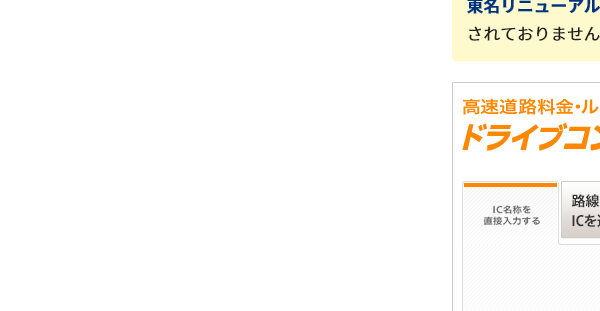
Task: NEXCO中日本のドライブコンパスを使い、高速道路料金を検索する
Workflow: 高速料金検索

Step 1: 検索画面にアタッチ in window '料金・ルート検索 | 高速道路・高速情報はNEXCO 中日本'

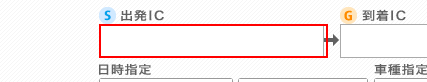
Step 2: 画面が表示されるのを待つ on the text box 's_ic'

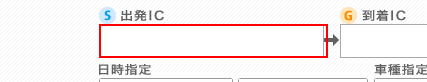
Step 3: type "[CStr(io_dataRow("出発IC"))]" into the text box 's_ic'

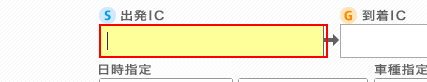
Step 4: type a value into the text box 's_ic'

Step 5: get-text from the text box 's_ic' (same screen as step 3)

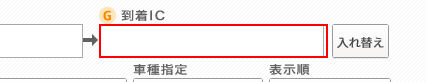
Step 6: type "[CStr(io_dataRow("到着IC"))]" into the text box 'e_ic'

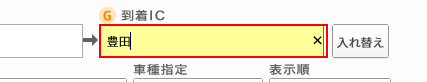
Step 7: type a value into the text box 'e_ic'

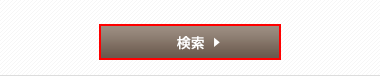
Step 8: click on the link 'ルート検索を開始します'

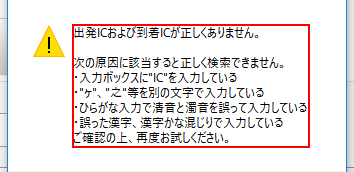
Step 9: find in window 'Web ページからのメッセージ' (iexplore.exe)

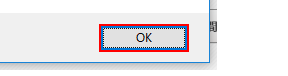
Step 10: click in window 'Web ページからのメッセージ' (iexplore.exe)

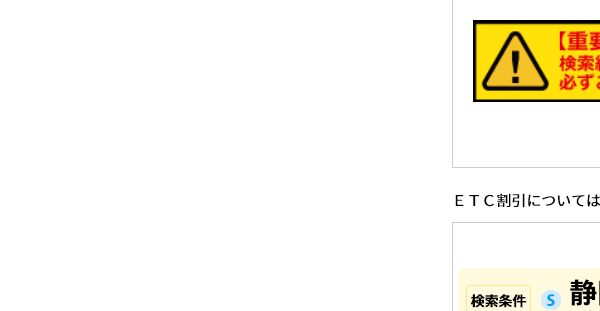
Step 11: 検索結果にアタッチ in window '検索結果 | 料金・ルート検索 | 高速道路・高速情報はNEXCO 中日本'

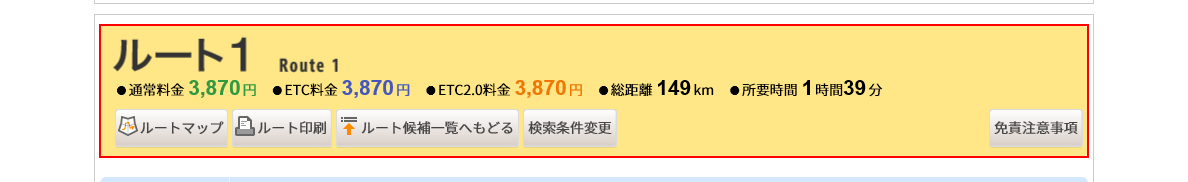
Step 12: 検索結果が表示されるのを待つ on the element

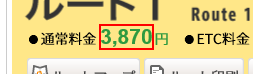
Step 13: get-text from the element

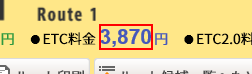
Step 14: get-text from the element
